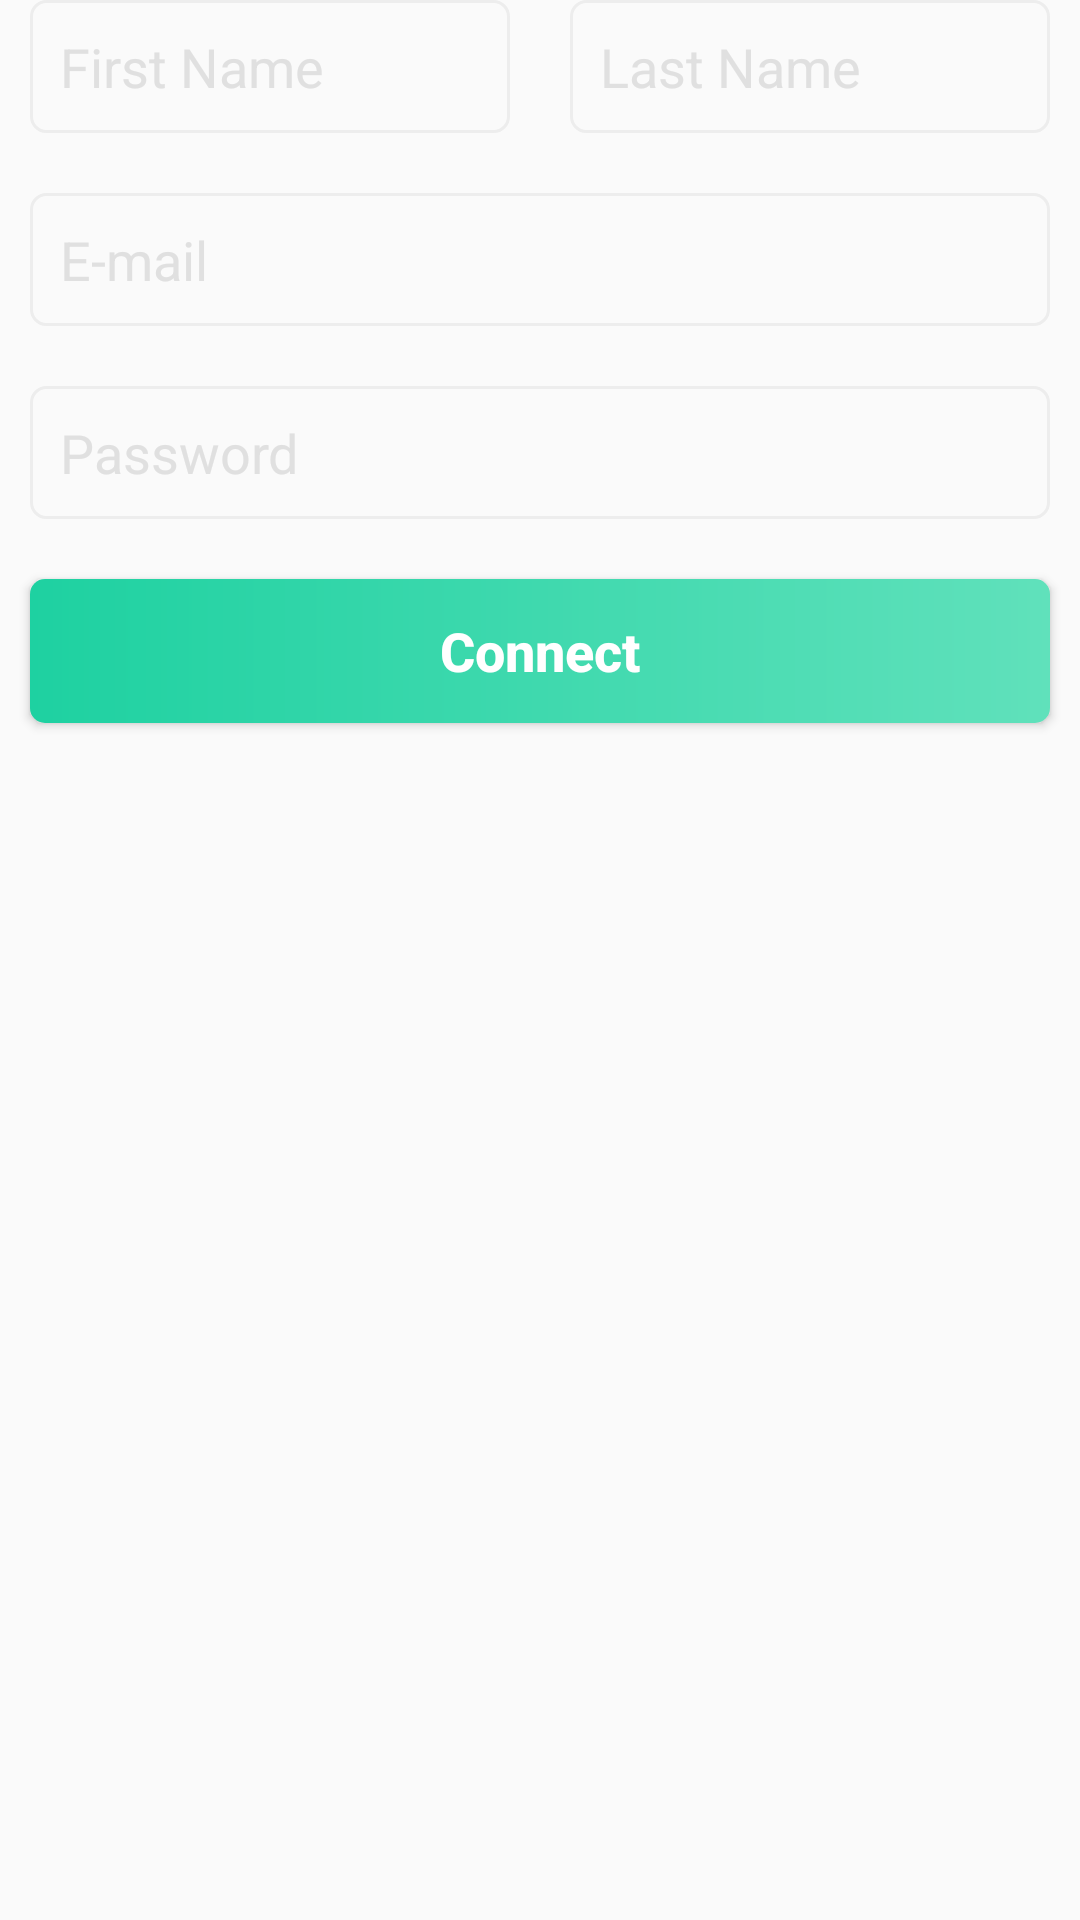

Android layout source for this screen:
<!-- AndroidManifest.xml: application theme AppTheme -->
<!-- res/layout/fragment_sign_up.xml -->
<?xml version="1.0" encoding="utf-8"?>
<RelativeLayout xmlns:android="http://schemas.android.com/apk/res/android"
    xmlns:tools="http://schemas.android.com/tools"
    android:layout_width="match_parent"
    android:layout_height="match_parent"

    android:layout_marginTop="@dimen/fab_margin"
    tools:context=".SignUpFragment">
    <LinearLayout
        android:layout_width="match_parent"
        android:layout_height="match_parent"
        android:orientation="vertical">

        <LinearLayout
            android:layout_width="match_parent"
            android:layout_height="wrap_content"
            android:orientation="horizontal"
            android:weightSum="2"

            >
            <EditText
                android:id="@+id/et_first_name_sign_up"
                android:layout_width="0dp"
                android:layout_weight="1"
                android:layout_height="match_parent"
                android:layout_marginLeft="@dimen/padding_10"
                android:layout_marginRight="@dimen/padding_10"
                android:background="@drawable/bg_edittext"
                android:drawablePadding="@dimen/padding_10"
                android:hint="@string/hint_first_name"
                android:textAllCaps="false"
                android:textColor="@color/colorAccent"
                android:textColorHint="#E0E0E0" />

            <EditText
                android:id="@+id/et_last_name_sign_up"
                android:layout_width="0dp"
                android:layout_weight="1"
                android:layout_height="match_parent"
                android:layout_marginLeft="@dimen/padding_10"

                android:layout_marginRight="@dimen/padding_10"
                android:background="@drawable/bg_edittext"
                android:drawablePadding="@dimen/padding_10"
                android:hint="@string/hint_last_name"
                android:textAllCaps="false"
                android:textColor="@color/colorAccent"
                android:textColorHint="#E0E0E0" />

        </LinearLayout>
        <EditText
            android:id="@+id/et_email_sign_up"
            android:layout_width="match_parent"
            android:layout_height="wrap_content"
            android:layout_marginLeft="@dimen/padding_10"
            android:layout_marginRight="@dimen/padding_10"
            android:background="@drawable/bg_edittext"
            android:drawablePadding="@dimen/padding_10"
            android:hint="@string/hint_email"
            android:textAllCaps="false"
            android:layout_marginTop="@dimen/fab_margin"
            android:textColor="@color/colorAccent"
            android:textColorHint="#E0E0E0" />

        <EditText
            android:id="@+id/et_password_sign_up"
            android:layout_width="match_parent"
            android:layout_height="wrap_content"
            android:layout_marginLeft="@dimen/padding_10"
            android:layout_marginTop="@dimen/fab_margin"
            android:layout_marginRight="@dimen/padding_10"
            android:background="@drawable/bg_edittext"
            android:drawablePadding="@dimen/padding_10"
            android:inputType="textPassword"
            android:hint="@string/hint_password"
            android:textAllCaps="false"
            android:textColor="@color/colorAccent"
            android:textColorHint="#E0E0E0" />

        <Button
            android:id="@+id/btn_connect"
            android:layout_width="match_parent"
            android:layout_height="wrap_content"
            android:layout_marginLeft="@dimen/padding_10"
            android:layout_marginTop="@dimen/fab_margin"
            android:layout_marginRight="@dimen/padding_10"
            android:background="@drawable/bg_button"
            android:text="@string/connect"
            android:textAllCaps="false"
            android:textColor="@android:color/white"
            android:textSize="18sp"
            android:textStyle="bold" />




    </LinearLayout>
</RelativeLayout>
<!-- resources referenced by this layout -->
<resources>
  <color name="colorAccent">#1ED1A1</color>
  <dimen name="fab_margin">20dp</dimen>
  <dimen name="padding_10">10dp</dimen>
  <!-- drawable bg_button (drawable) -->
  <?xml version="1.0" encoding="utf-8"?>
  <shape android:shape="rectangle" xmlns:android="http://schemas.android.com/apk/res/android">
      <gradient
          android:endColor="#60E1BB"
          android:gradientRadius="304dp"
          android:startColor="#1ED1A1"
          android:type="linear" />
      <corners android:radius="@dimen/dp_5"/>
  </shape>
  <!-- drawable bg_edittext (drawable) -->
  <?xml version="1.0" encoding="utf-8"?>
  <shape android:shape="rectangle" xmlns:android="http://schemas.android.com/apk/res/android">
      <stroke
          android:width="1dp"
          android:color="#EDEDED" />
     <corners android:radius="@dimen/dp_5"/>
  
      <padding
          android:left="10dp"
          android:top="10dp"
          android:right="10dp"
          android:bottom="10dp" />
  </shape>
  <string name="connect">Connect</string>
  <string name="hint_email">E-mail</string>
  <string name="hint_first_name">First Name</string>
  <string name="hint_last_name">Last Name</string>
  <string name="hint_password">Password</string>
  <style name="AppTheme" parent="Theme.AppCompat.Light.DarkActionBar">
          
          <item name="colorPrimary">@color/colorPrimary</item>
          <item name="colorPrimaryDark">@color/colorPrimaryDark</item>
          <item name="colorAccent">@color/filter_label_selected</item>
      </style>
  <dimen name="dp_5">5dp</dimen>
  <color name="colorPrimary">#3F51B5</color>
  <color name="colorPrimaryDark">#303F9F</color>
  <color name="filter_label_selected">#221F20</color>
</resources>
